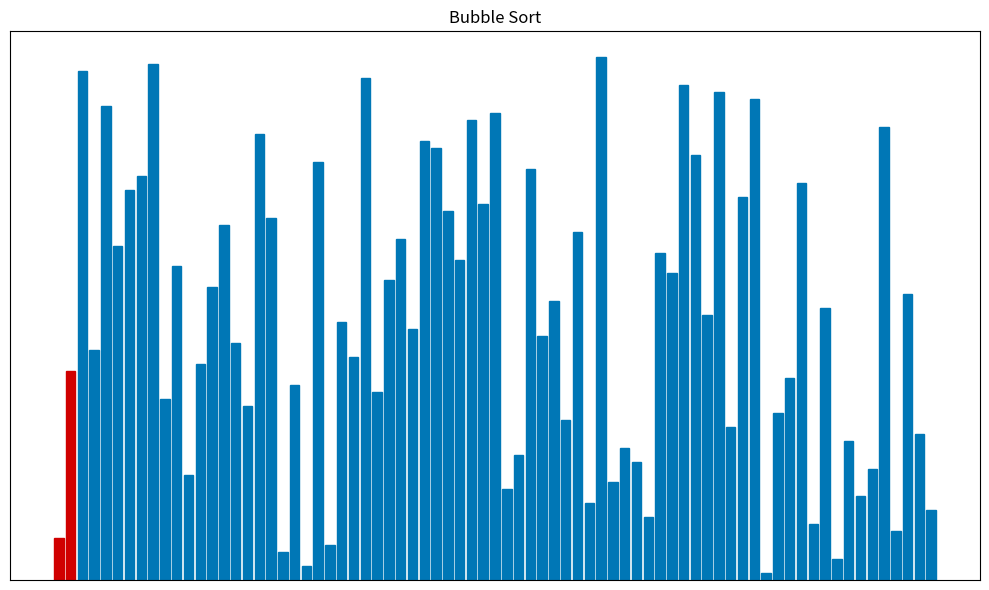

Write Python code to recreate this figure.
import numpy as np
import matplotlib.pyplot as plt
from matplotlib.animation import FuncAnimation

# --- Configuration ---
NUM_ELEMENTS = 75
ALGORITHM = "Bubble Sort"

# --- Setup ---
data = np.arange(1, NUM_ELEMENTS + 1)
np.random.shuffle(data)

fig, ax = plt.subplots(figsize=(10, 6))
ax.set_title(ALGORITHM)
ax.set_xticks([])
ax.set_yticks([])
container = ax.bar(np.arange(NUM_ELEMENTS), data, color='#0077b6')
fig.tight_layout()

# --- Sorting Logic (Generator) ---
def bubble_sort(arr):
    n = len(arr)
    colors = ['#0077b6'] * n
    for i in range(n):
        swapped_in_pass = False
        for j in range(0, n - i - 1):
            colors[j] = '#fb8500'
            colors[j+1] = '#fb8500'
            yield arr, colors
            if arr[j] > arr[j + 1]:
                arr[j], arr[j + 1] = arr[j + 1], arr[j]
                swapped_in_pass = True
                colors[j] = '#d00000'
                colors[j+1] = '#d00000'
                yield arr, colors
            colors[j] = '#0077b6'
            colors[j+1] = '#0077b6'
        colors[n - 1 - i] = '#8ac926'
        if not swapped_in_pass:
            for k in range(n-i-1): colors[k] = '#8ac926'
            break
    yield arr, ['#8ac926'] * n

sort_generator = bubble_sort(data.copy())

# --- Animation ---
def update(frame):
    try:
        arr, new_colors = next(sort_generator)
        for bar, h, c in zip(container.patches, arr, new_colors):
            bar.set_height(h)
            bar.set_color(c)
    except StopIteration:
        ani.event_source.stop()
    return list(container)

ani = FuncAnimation(fig, update, interval=1, blit=True, cache_frame_data=False, repeat=False)

plt.show()

